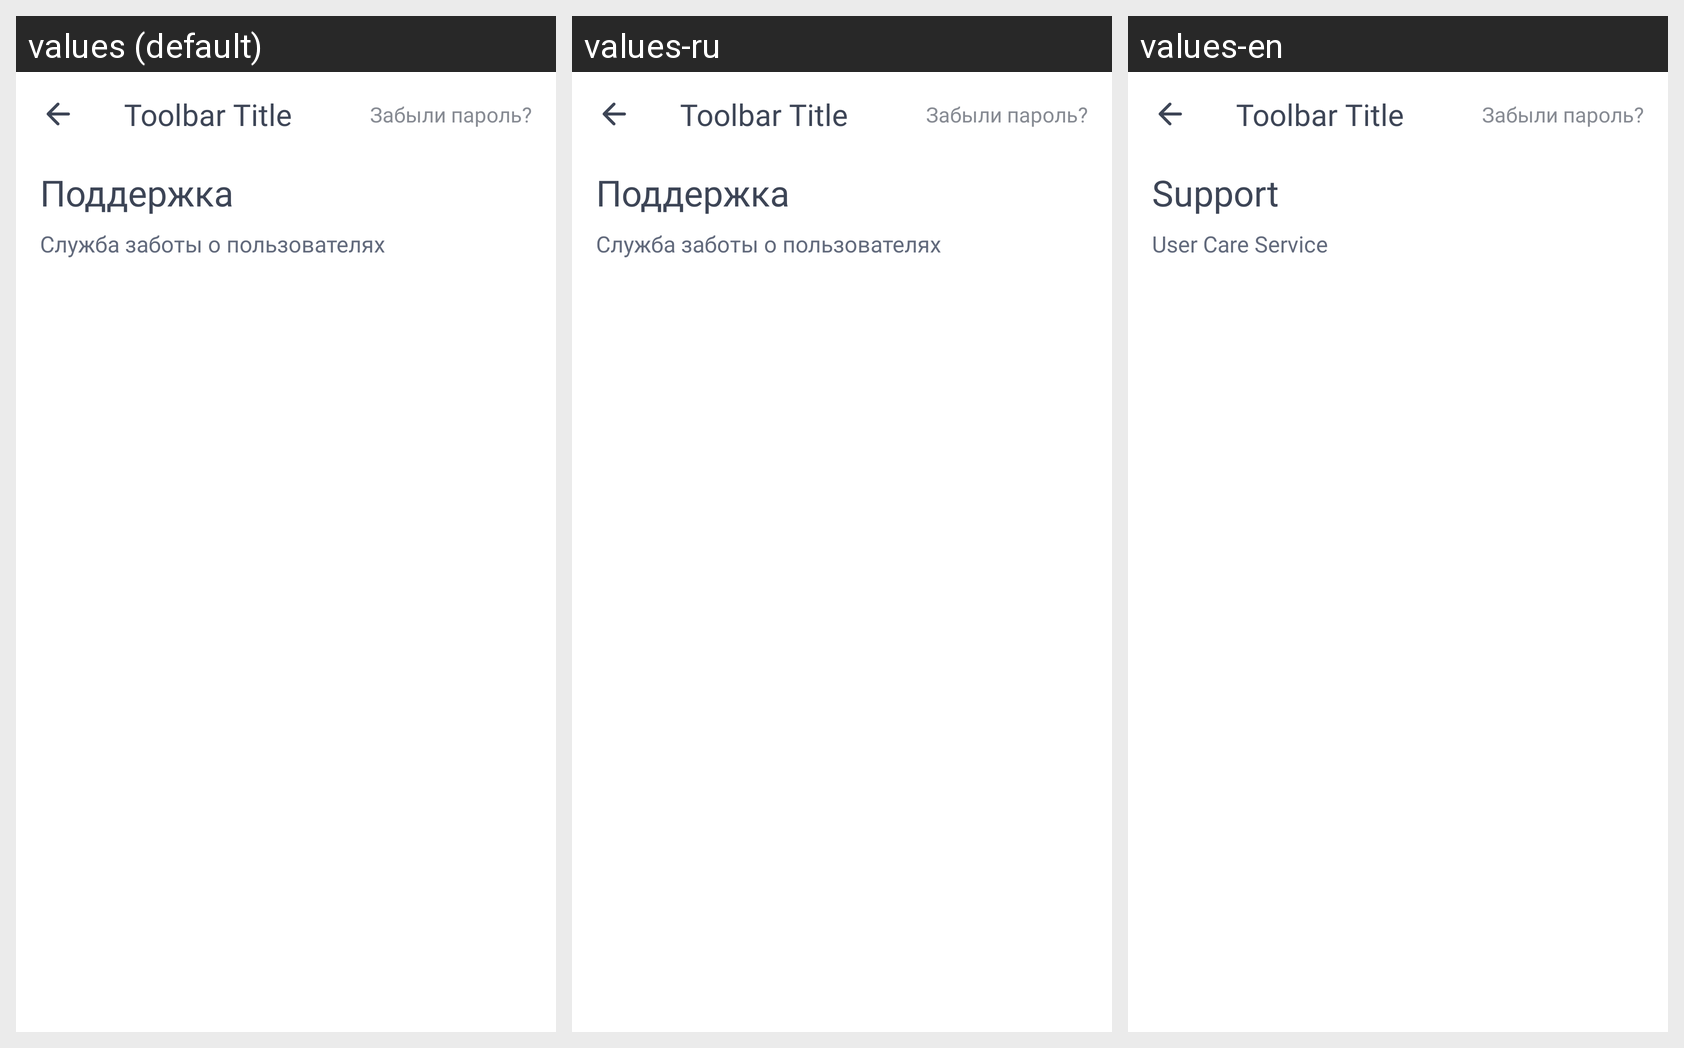

Strings drawn on this Android screen and how each of the app's shown locales translates them:
Android screen res/layout/fragment_support.xml rendered under 3 locales, left to right: values (default), values-ru, values-en. Device: Nexus 5 (rendered at 1080×1920; each locale shown at half size, 540×960, under a caption strip naming it); theme Theme.MaterialComponents.DayNight.NoActionBar.
Strings drawn on this screen, with the default value and each locale's value (text and hints the layout hard-codes, and strings that could not be matched under every locale, appear in the picture but are not listed):

profile_support_title
  values: Поддержка
  values-ru: Поддержка  [not translated; the default value is used]
  values-en: Support

profile_support_subtitle
  values: Служба заботы о пользователях
  values-ru: Служба заботы о пользователях  [not translated; the default value is used]
  values-en: User Care Service
